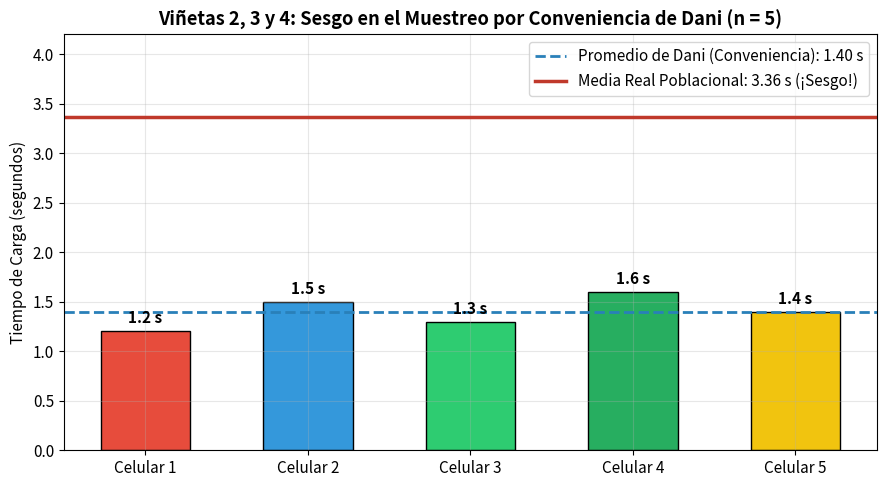
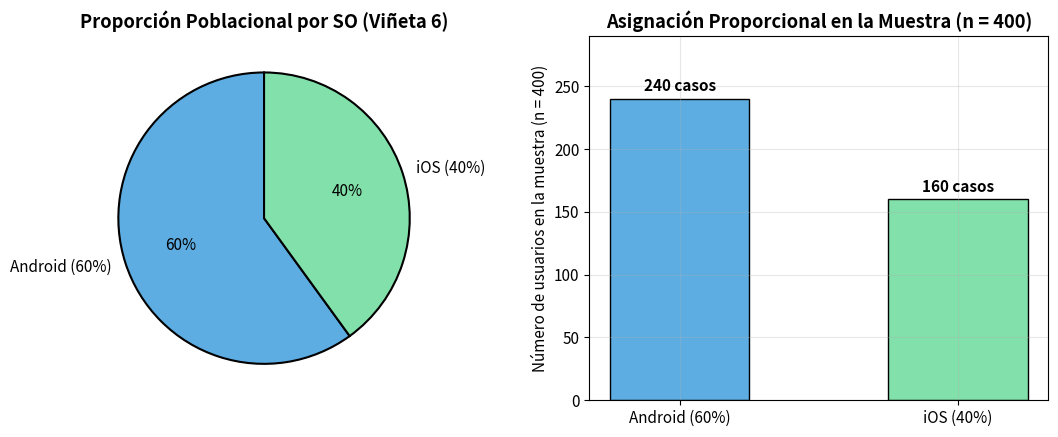
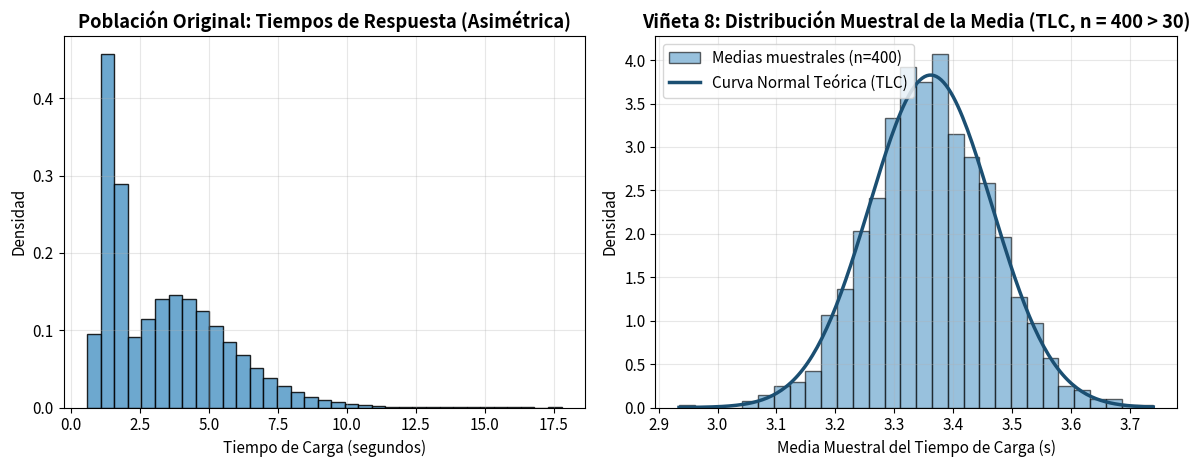

Here is the Python script that generated these plots, in order: (Note: this script raises an exception after producing the figures.)
# Configuración inicial e importación de librerías
import numpy as np
import pandas as pd
import matplotlib.pyplot as plt
import scipy.stats as stats

# Configuración estética de las gráficas
plt.rcParams['figure.figsize'] = (10, 5)
plt.rcParams['axes.grid'] = True
plt.rcParams['grid.alpha'] = 0.3
plt.rcParams['font.size'] = 11

# Semilla aleatoria para reproducibilidad exacta
np.random.seed(42)
print('✅ Librerías cargadas correctamente.')

# Tamaño de la población total (Censo de reportes/usuarios)
N_total = 100000
prop_android = 0.60
prop_ios = 0.40

N_android = int(N_total * prop_android)  # 60,000 usuarios Android
N_ios = int(N_total * prop_ios)          # 40,000 usuarios iOS

# Simulación del tiempo de carga (en segundos):
# En Android hay alta demora y asimetría por la falla del microservicio Synapse
tiempos_android_pob = np.random.gamma(shape=4.5, scale=0.85, size=N_android) + 0.8
# En iOS el tiempo de carga es rápido y estable (~1.45 s)
tiempos_ios_pob = np.random.normal(loc=1.45, scale=0.30, size=N_ios)
tiempos_ios_pob = np.clip(tiempos_ios_pob, 0.6, None)

# Simulación de fallos críticos (1 = Error en Synapse, 0 = Sin error)
fallos_android_pob = np.random.binomial(1, 0.38, size=N_android)  # 38% de tasa real de error en Android
fallos_ios_pob = np.random.binomial(1, 0.04, size=N_ios)          # 4% de tasa real de error en iOS

# Construcción del DataFrame poblacional
df_poblacion = pd.DataFrame({
    'Sistema_Operativo': ['Android'] * N_android + ['iOS'] * N_ios,
    'Tiempo_Carga_s': np.concatenate([tiempos_android_pob, tiempos_ios_pob]),
    'Fallo_Synapse': np.concatenate([fallos_android_pob, fallos_ios_pob])
})

resumen_pob = df_poblacion.groupby('Sistema_Operativo').agg(
    Usuarios=('Tiempo_Carga_s', 'count'),
    Proporcion_Poblacional=('Tiempo_Carga_s', lambda x: f"{len(x)/N_total*100:.0f}%"),
    Media_Tiempo_s=('Tiempo_Carga_s', 'mean'),
    Desv_Estandar_s=('Tiempo_Carga_s', 'std'),
    Tasa_Fallos_Real=('Fallo_Synapse', lambda x: f"{x.mean()*100:.1f}%")
).reset_index()

print(f" Media poblacional real del tiempo de carga: {df_poblacion['Tiempo_Carga_s'].mean():.2f} segundos")
resumen_pob

# Datos medidos por Dani en la Viñeta 2
celulares_oficina = ['Celular 1', 'Celular 2', 'Celular 3', 'Celular 4', 'Celular 5']
tiempos_dani = np.array([1.2, 1.5, 1.3, 1.6, 1.4])
media_dani = np.mean(tiempos_dani)
media_real_pob = df_poblacion['Tiempo_Carga_s'].mean()

print(f"Estimación puntual de Dani (n=5, Muestreo por Conveniencia): {media_dani:.2f} s")
print(f"Media real de toda la población (N=100,000):                 {media_real_pob:.2f} s")
print(f"Sesgo de subestimación:                                     {media_dani - media_real_pob:.2f} s")

# Gráfica 1: Recreación de la gráfica de barras de Dani (Viñeta 3) vs. Realidad Poblacional
fig, ax = plt.subplots(figsize=(9, 5))
colores_dani = ['#e74c3c', '#3498db', '#2ecc71', '#27ae60', '#f1c40f']
barras = ax.bar(celulares_oficina, tiempos_dani, color=colores_dani, edgecolor='black', width=0.55)

ax.axhline(media_dani, color='#2980b9', linestyle='--', linewidth=2, label=f'Promedio de Dani (Conveniencia): {media_dani:.2f} s')
ax.axhline(media_real_pob, color='#c0392b', linestyle='-', linewidth=2.5, label=f'Media Real Poblacional: {media_real_pob:.2f} s (¡Sesgo!)')

for bar in barras:
    yval = bar.get_height()
    ax.text(bar.get_x() + bar.get_width()/2, yval + 0.08, f'{yval:.1f} s', ha='center', fontweight='bold')

ax.set_ylim(0, 4.2)
ax.set_ylabel('Tiempo de Carga (segundos)')
ax.set_title('Viñetas 2, 3 y 4: Sesgo en el Muestreo por Conveniencia de Dani (n = 5)', fontweight='bold')
ax.legend(loc='upper right')
plt.tight_layout()
plt.show()

# Parámetros del muestreo estratificado (Viñeta 6)
n_total = 400
n_android = int(n_total * prop_android)  # 240 casos
n_ios = int(n_total * prop_ios)          # 160 casos

# Extracción aleatoria dentro de cada estrato (el script de Dani en la Viñeta 6)
muestra_android = df_poblacion[df_poblacion['Sistema_Operativo'] == 'Android'].sample(n=n_android, random_state=42)
muestra_ios = df_poblacion[df_poblacion['Sistema_Operativo'] == 'iOS'].sample(n=n_ios, random_state=42)
df_muestra_estratificada = pd.concat([muestra_android, muestra_ios], ignore_index=True)

print(f"Muestra total extraída: n = {len(df_muestra_estratificada)} usuarios")
print(f"  • Estrato Android (60%): n1 = {len(muestra_android)} casos")
print(f"  • Estrato iOS (40%):     n2 = {len(muestra_ios)} casos")

# Gráfica 2: Recreación visual de la pantalla de la Viñeta 6
fig, (ax1, ax2) = plt.subplots(1, 2, figsize=(11, 4.5))

ax1.pie([prop_android*100, prop_ios*100], labels=['Android (60%)', 'iOS (40%)'],
        autopct='%1.0f%%', startangle=90, colors=['#5dade2', '#82e0aa'],
        wedgeprops={'edgecolor': 'black', 'linewidth': 1.5})
ax1.set_title('Proporción Poblacional por SO (Viñeta 6)', fontweight='bold')

barras_est = ax2.bar(['Android (60%)', 'iOS (40%)'], [n_android, n_ios],
                     color=['#5dade2', '#82e0aa'], edgecolor='black', width=0.5)
for b in barras_est:
    ax2.text(b.get_x() + b.get_width()/2, b.get_height() + 6,
             f'{int(b.get_height())} casos', ha='center', fontweight='bold')
ax2.set_ylim(0, 290)
ax2.set_ylabel('Número de usuarios en la muestra (n = 400)')
ax2.set_title('Asignación Proporcional en la Muestra (n = 400)', fontweight='bold')

plt.tight_layout()
plt.show()

# Cálculo comparativo de Varianza y Error Estándar: MAS vs. Estratificado
s2_total = df_muestra_estratificada['Tiempo_Carga_s'].var(ddof=1)
s2_android = muestra_android['Tiempo_Carga_s'].var(ddof=1)
s2_ios = muestra_ios['Tiempo_Carga_s'].var(ddof=1)

# Varianza y Error Estándar bajo Muestreo Aleatorio Simple (MAS)
var_mas = s2_total / n_total
ee_mas = np.sqrt(var_mas)

# Varianza y Error Estándar bajo Muestreo Estratificado (MAE)
var_est = (prop_android**2 * (s2_android / n_android)) + (prop_ios**2 * (s2_ios / n_ios))
ee_est = np.sqrt(var_est)

reduccion_varianza = (1 - (var_est / var_mas)) * 100
reduccion_ee = (1 - (ee_est / ee_mas)) * 100

print(f"Varianza de la media (Muestreo Simple):        {var_mas:.6f}")
print(f"Varianza de la media (Muestreo Estratificado): {var_est:.6f}")
print(f"📉 Reducción en la Varianza (Viñeta 7):        {reduccion_varianza:.1f}%\n")

print(f"Error Estándar (Muestreo Simple):              {ee_mas:.4f} s")
print(f"Error Estándar (Muestreo Estratificado):       {ee_est:.4f} s")
print(f"📉 Reducción en el Error Estándar (Viñeta 11): {reduccion_ee:.1f}%")

# Gráfica 3: Recreación exacta del monitor de la Viñeta 8 (Datos Crudos Asimétricos vs. Campana Normal por TLC)
medias_muestrales_tlc = [
    df_poblacion['Tiempo_Carga_s'].sample(n=n_total).mean() for _ in range(1500)
]

fig, (ax1, ax2) = plt.subplots(1, 2, figsize=(12, 4.8))

# Izquierda: Distribución sesgada/caótica de tiempos individuales
ax1.hist(df_poblacion['Tiempo_Carga_s'], bins=35, color='#5499c7', edgecolor='black', alpha=0.85, density=True)
ax1.set_title('Población Original: Tiempos de Respuesta (Asimétrica)', fontweight='bold')
ax1.set_xlabel('Tiempo de Carga (segundos)')
ax1.set_ylabel('Densidad')

# Derecha: Distribución muestral de la media (Campana de Gauss por TLC, n=400 > 30)
ax2.hist(medias_muestrales_tlc, bins=30, color='#5499c7', edgecolor='black', alpha=0.6, density=True, label='Medias muestrales (n=400)')
x_vals = np.linspace(min(medias_muestrales_tlc), max(medias_muestrales_tlc), 200)
ax2.plot(x_vals, stats.norm.pdf(x_vals, np.mean(medias_muestrales_tlc), np.std(medias_muestrales_tlc)),
         color='#1b4f72', linewidth=2.5, label='Curva Normal Teórica (TLC)')
ax2.set_title('Viñeta 8: Distribución Muestral de la Media (TLC, n = 400 > 30)', fontweight='bold')
ax2.set_xlabel('Media Muestral del Tiempo de Carga (s)')
ax2.set_ylabel('Densidad')
ax2.legend()

plt.tight_layout()
plt.show()

z_95 = stats.norm.ppf(0.975)  # 1.96 para 95% de confianza

resultados_ic = []
for so, grupo in [('Android', muestra_android), ('iOS', muestra_ios)]:
    n_g = len(grupo)
    # 5.2.3 Intervalo de confianza para la media del tiempo de carga
    media_t = grupo['Tiempo_Carga_s'].mean()
    ee_t = grupo['Tiempo_Carga_s'].std(ddof=1) / np.sqrt(n_g)
    ic_t_inf, ic_t_sup = media_t - z_95 * ee_t, media_t + z_95 * ee_t
    
    # 5.1.4 y 5.2.4 Intervalo de confianza para la proporción de errores en Synapse
    p_hat = grupo['Fallo_Synapse'].mean()
    ee_p = np.sqrt((p_hat * (1 - p_hat)) / n_g)
    ic_p_inf, ic_p_sup = max(0, p_hat - z_95 * ee_p), min(1, p_hat + z_95 * ee_p)
    
    resultados_ic.append({
        'Estrato (SO)': so,
        'Muestra (n)': n_g,
        'Media Tiempo (s)': round(media_t, 3),
        'IC 95% Media (s)': f"[{ic_t_inf:.2f} s, {ic_t_sup:.2f} s]",
        'Proporción Fallos (p̂)': f"{p_hat*100:.1f}%",
        'IC 95% Proporción Fallos': f"[{ic_p_inf*100:.1f}%, {ic_p_sup*100:.1f}%]",
        'p_hat_num': p_hat * 100,
        'margen_p_num': z_95 * ee_p * 100
    })

df_ic = pd.DataFrame(resultados_ic)
display(df_ic[['Estrato (SO)', 'Muestra (n)', 'Media Tiempo (s)', 'IC 95% Media (s)', 'Proporción Fallos (p̂)', 'IC 95% Proporción Fallos']])

# Gráfica 4: Recreación de los monitores de las Viñetas 7, 9 y 10
fig, (ax1, ax2) = plt.subplots(1, 2, figsize=(12, 4.8))

# Subgráfica izquierda: Proporción de fallos con Intervalos de Confianza al 95% (Viñetas 7 y 9)
estratos = df_ic['Estrato (SO)']
props = df_ic['p_hat_num']
errores = df_ic['margen_p_num']
barras_p = ax1.bar(estratos, props, yerr=errores, capsize=8, color=['#e67e22', '#2ecc71'], edgecolor='black', width=0.45)
for b, err in zip(barras_p, errores):
    ax1.text(b.get_x() + b.get_width()/2, b.get_height() + err + 1.5,
             f"{b.get_height():.1f}% (±{err:.1f}%)", ha='center', fontweight='bold')
ax1.set_ylim(0, 52)
ax1.set_ylabel('Porcentaje de Fallos Críticos (%)')
ax1.set_title('Viñetas 7 y 9: IC 95% para la Proporción de Fallos por SO', fontweight='bold')

# Subgráfica derecha: Incidencia por Microservicio (Monitor de la Viñeta 10 aislando a Synapse)
microservicios = ['Auth', 'Pagos', 'Notificaciones', 'Perfil', 'Synapse (Android)']
tasas_ms = [2.1, 3.4, 1.8, 2.9, props.iloc[0]]
colores_ms = ['#7f8c8d', '#7f8c8d', '#7f8c8d', '#7f8c8d', '#e74c3c']
barras_ms = ax2.bar(microservicios, tasas_ms, color=colores_ms, edgecolor='black', width=0.55)
for b in barras_ms:
    ax2.text(b.get_x() + b.get_width()/2, b.get_height() + 1.0,
             f"{b.get_height():.1f}%", ha='center', fontweight='bold')
ax2.set_ylim(0, 48)
ax2.set_ylabel('Tasa de Error (%)')
ax2.set_title('Viñeta 10: Localización del Microservicio Fallido (Synapse)', fontweight='bold')

plt.tight_layout()
plt.show()

# Simulación del monitoreo de estabilidad (Disponibilidad / Eficiencia del servicio Synapse por hora)
horas = ['08:00', '09:00', '10:00', '11:00 (Muestreo)', '12:00 (Parche)', '13:00', '14:00 (Producción)']
estabilidad_synapse = [62.0, 59.5, 61.2, 74.0, 92.5, 98.8, 100.0]

fig, ax = plt.subplots(figsize=(9.5, 4.5))
ax.bar(horas, estabilidad_synapse, color='#85c1e9', edgecolor='black', alpha=0.7, width=0.5, label='Disponibilidad por corte')
ax.plot(horas, estabilidad_synapse, color='#1b4f72', marker='o', linewidth=2.5, markersize=8, label='Tendencia de recuperación')

for x_i, y_i in zip(horas, estabilidad_synapse):
    ax.text(x_i, y_i + 2.2, f'{y_i:.1f}%', ha='center', fontweight='bold')

ax.set_ylim(0, 112)
ax.set_ylabel('Estabilidad del Microservicio Synapse (%)')
ax.set_title('Viñetas 11 y 12: Recuperación y Estabilidad al 100% Basada en Datos', fontweight='bold')
ax.legend(loc='lower right')
plt.xticks(rotation=15)
plt.tight_layout()
plt.show()
